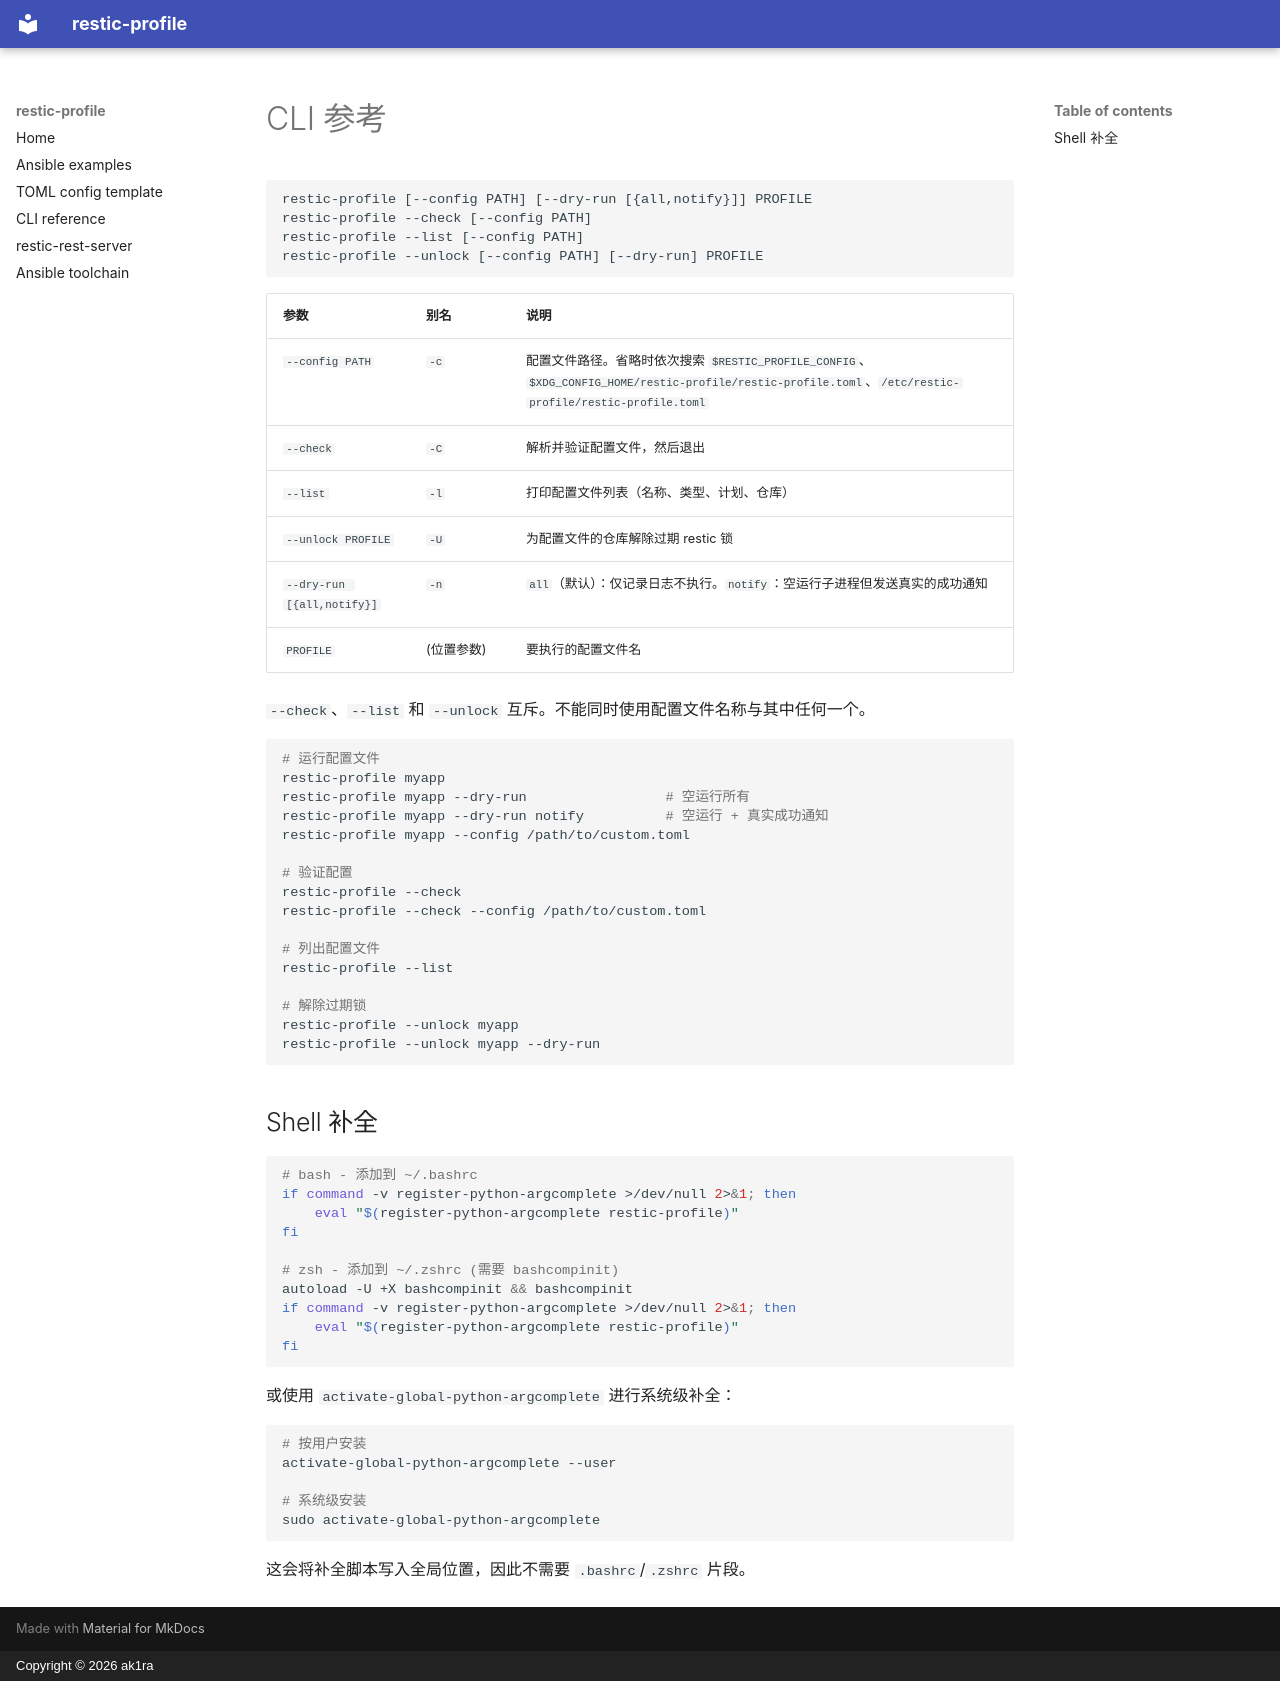

repository: ak1ra-lab/restic-profile · page: restic-profile/cli.zh/index.html · generator: mkdocs · copyright: Copyright © 2026 ak1ra

# CLI 参考

```text
restic-profile [--config PATH] [--dry-run [{all,notify}]] PROFILE
restic-profile --check [--config PATH]
restic-profile --list [--config PATH]
restic-profile --unlock [--config PATH] [--dry-run] PROFILE
```

| 参数                       | 别名       | 说明                                                                                                                                                    |
| -------------------------- | ---------- | ------------------------------------------------------------------------------------------------------------------------------------------------------- |
| `--config PATH`            | `-c`       | 配置文件路径。省略时依次搜索 `$RESTIC_PROFILE_CONFIG`、`$XDG_CONFIG_HOME/restic-profile/restic-profile.toml`、`/etc/restic-profile/restic-profile.toml` |
| `--check`                  | `-C`       | 解析并验证配置文件，然后退出                                                                                                                            |
| `--list`                   | `-l`       | 打印配置文件列表（名称、类型、计划、仓库）                                                                                                              |
| `--unlock PROFILE`         | `-U`       | 为配置文件的仓库解除过期 restic 锁                                                                                                                      |
| `--dry-run [{all,notify}]` | `-n`       | `all`（默认）：仅记录日志不执行。`notify`：空运行子进程但发送真实的成功通知                                                                         |
| `PROFILE`                  | (位置参数) | 要执行的配置文件名                                                                                                                                      |

`--check`、`--list` 和 `--unlock` 互斥。不能同时使用配置文件名称与其中任何一个。

```shell
# 运行配置文件
restic-profile myapp
restic-profile myapp --dry-run                 # 空运行所有
restic-profile myapp --dry-run notify          # 空运行 + 真实成功通知
restic-profile myapp --config /path/to/custom.toml

# 验证配置
restic-profile --check
restic-profile --check --config /path/to/custom.toml

# 列出配置文件
restic-profile --list

# 解除过期锁
restic-profile --unlock myapp
restic-profile --unlock myapp --dry-run
```

## Shell 补全

```bash
# bash - 添加到 ~/.bashrc
if command -v register-python-argcomplete >/dev/null 2>&1; then
    eval "$(register-python-argcomplete restic-profile)"
fi

# zsh - 添加到 ~/.zshrc (需要 bashcompinit)
autoload -U +X bashcompinit && bashcompinit
if command -v register-python-argcomplete >/dev/null 2>&1; then
    eval "$(register-python-argcomplete restic-profile)"
fi
```

或使用 `activate-global-python-argcomplete` 进行系统级补全：

```bash
# 按用户安装
activate-global-python-argcomplete --user

# 系统级安装
sudo activate-global-python-argcomplete
```

这会将补全脚本写入全局位置，因此不需要 `.bashrc`/`.zshrc` 片段。
